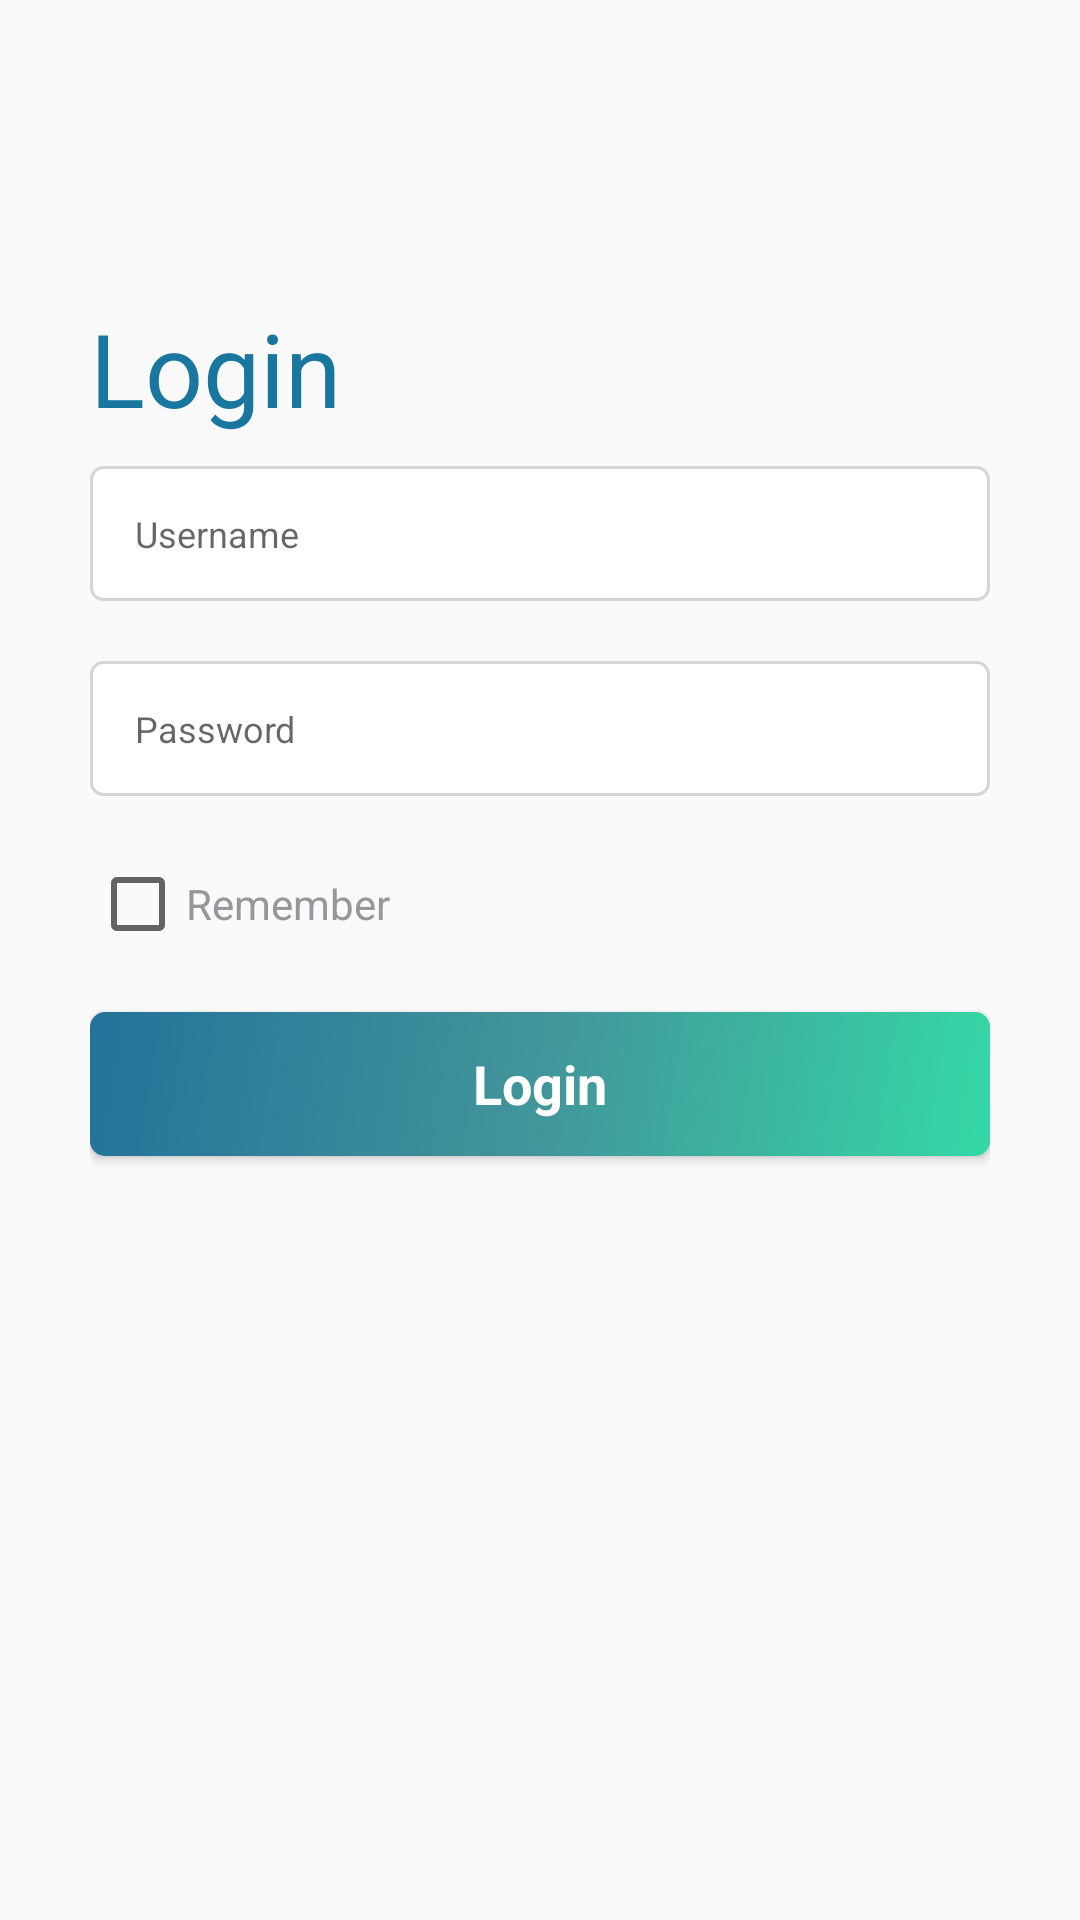

Here is an Android app screen rendered from its layout file. Give the layout XML and the strings, colors and styles it references.
<!-- AndroidManifest.xml: activity theme AppThemeNoActionBar -->
<!-- res/layout/activity_login.xml -->
<?xml version="1.0" encoding="utf-8"?>
<LinearLayout xmlns:android="http://schemas.android.com/apk/res/android"
    xmlns:tools="http://schemas.android.com/tools"
    android:layout_width="match_parent"
    android:layout_height="match_parent"
    tools:context=".LoginActivity"
    android:orientation="vertical"
    android:padding="30dp">
    <TextView
        android:layout_width="wrap_content"
        android:layout_height="wrap_content"
        android:text="@string/textLogin"
        android:textSize="34dp"
        android:textColor="#19769F"
        android:fontFamily="Gotham Rounded"
        android:layout_marginTop="70dp"
        android:layout_marginBottom="10dp"/>

    <EditText
        android:id="@+id/edtUsername"
        android:layout_width="match_parent"
        android:layout_height="45dp"
        android:background="@drawable/customer_button2"
        android:hint="Username"
        style="@style/TextHintInButton"
        android:inputType="text"
        android:imeOptions="actionNext"/>

    <EditText
        android:id="@+id/edtPassword"
        android:layout_width="match_parent"
        android:layout_height="45dp"
        android:background="@drawable/customer_button2"
        android:hint="Password"
        style="@style/TextHintInButton"
        android:layout_marginTop="20dp"
        android:inputType="textPassword"
        android:imeOptions="actionDone"/>

    <LinearLayout
        android:layout_width="match_parent"
        android:layout_height="wrap_content"
        android:orientation="horizontal"
        android:layout_marginTop="20dp">
        <CheckBox
            android:id="@+id/chbLogin"
            android:layout_width="wrap_content"
            android:layout_height="wrap_content"
            android:text="@string/remember_login"
            android:textColor="#95989A"
            android:fontFamily="Gotham Rounded"/>

    </LinearLayout>
    <Button
        android:id="@+id/btnLogin"
        android:layout_width="match_parent"
        android:layout_height="wrap_content"
        android:background="@drawable/customer_button"
        android:layout_marginTop="20dp"
        android:text="Login"
        style="@style/PrimaryButton"
        android:textStyle="bold"
        android:textSize="18sp"/>

</LinearLayout>
<!-- resources referenced by this layout -->
<resources>
  <!-- drawable customer_button (drawable) -->
  <?xml version="1.0" encoding="utf-8"?>
  <shape xmlns:android="http://schemas.android.com/apk/res/android"
      android:shape="rectangle">
  
  
          <gradient
              android:startColor="#35D8A6"
              android:centerColor="#ff42959a"
              android:endColor="#ff23729a"
              android:angle="135"/>
  
          <corners android:radius="5dp" />
  
  
  
  
  </shape>
  <!-- drawable customer_button2 (drawable) -->
  <?xml version="1.0" encoding="utf-8"?>
  <shape xmlns:android="http://schemas.android.com/apk/res/android"
      android:shape="rectangle">
  
          <solid android:color="#ffffff"/>
  
          <corners android:radius="4dp" />
  
          <stroke android:color="#D5D5D5"
                  android:width="1dp"/>
  
  
  
  
  </shape>
  <string name="remember_login">Remember</string>
  <string name="textLogin">Login</string>
  <style name="PrimaryButton">
          <item name="android:textAllCaps">false</item>
          <item name="android:textSize">14sp</item>
          <item name="android:fontFamily">Gotham Rounded</item>
          <item name="android:textColor">#FFFFFF</item>
      </style>
  <style name="TextHintInButton">
          <item name="android:textSize">12sp</item>
          <item name="android:fontFamily">Gotham Rounded</item>
          <item name="android:textColor">#95989A</item>
          <item name="android:gravity">left|center</item>
          <item name="android:paddingLeft">15dp</item>
      </style>
  <style name="AppThemeNoActionBar" parent="Theme.AppCompat.Light.NoActionBar">
          
          <item name="colorPrimary">@color/colorPrimary</item>
          <item name="colorPrimaryDark">@color/colorPrimaryDark</item>
          <item name="colorAccent">@color/colorAccent</item>
      </style>
  <color name="colorPrimary">#5194b9</color>
  <color name="colorPrimaryDark">#156689</color>
  <color name="colorAccent">#5194b9</color>
</resources>
